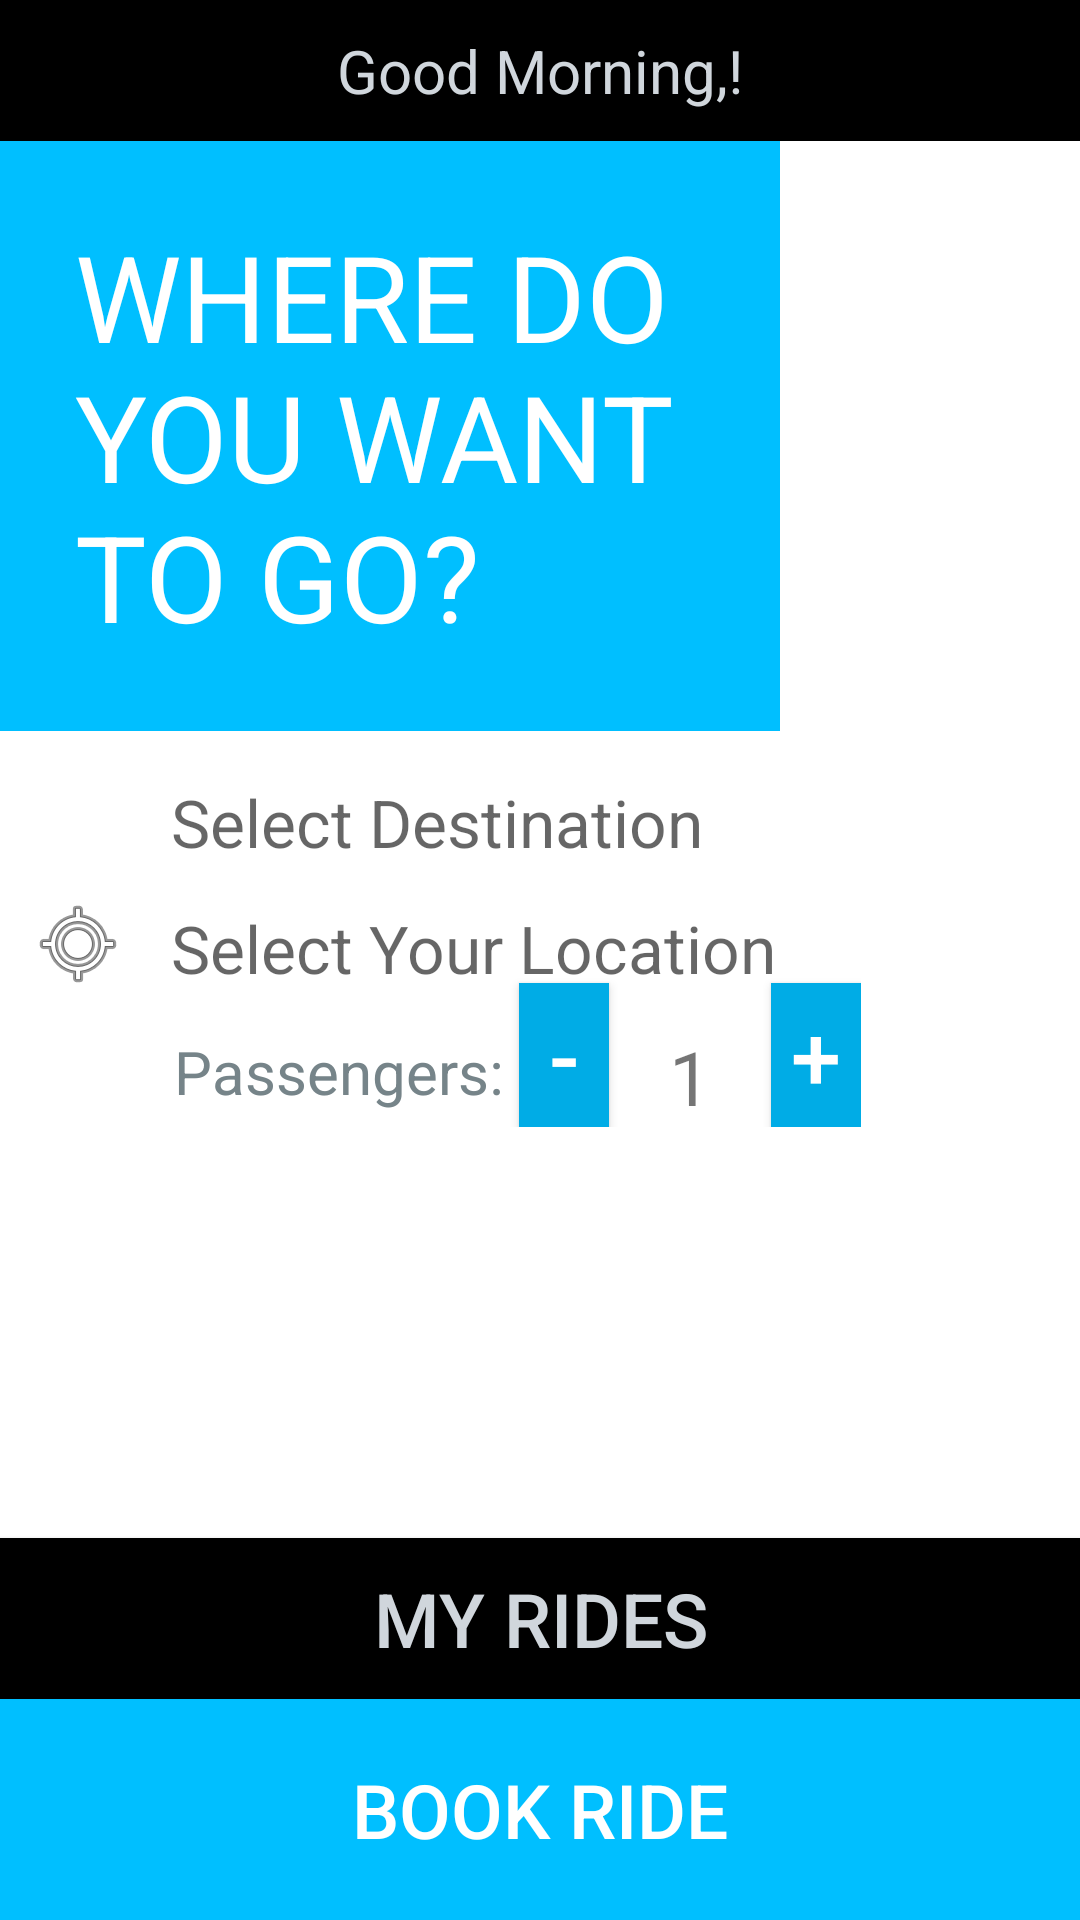

Produce the Android XML layout that renders to this screen, including the resource entries it uses.
<!-- AndroidManifest.xml: application theme AppTheme -->
<!-- res/layout/activity_dynamic_shuttle.xml -->
<?xml version="1.0" encoding="utf-8"?>
<LinearLayout xmlns:android="http://schemas.android.com/apk/res/android"
    xmlns:tools="http://schemas.android.com/tools"
    android:layout_width="match_parent"
    android:layout_height="match_parent"
    tools:context=".DynamicShuttleRideActivity"
    android:orientation="vertical">

<TextView
    android:layout_width="match_parent"
    android:layout_height="wrap_content"
    android:text="Good Morning,!"
    android:textSize="20dp"
    android:padding="10dp"
    android:background="#000000"
    android:textColor="#d0d6dc"
    android:gravity="center"
    android:id="@+id/greetingView"
    />
    <FrameLayout
        android:layout_width="match_parent"
        android:layout_height="wrap_content"
        android:id="@+id/textFrameView"
        >
    <TextView
        android:layout_width="260dp"
        android:layout_height="wrap_content"
        android:text="WHERE DO YOU WANT TO GO?"
        android:textSize="40dp"
        android:padding="25dp"
        android:background="#00BFFF"
        android:textColor="#FFFFFF"
        />

    </FrameLayout>
    <RelativeLayout
        android:layout_width="wrap_content"
        android:layout_height="wrap_content">

        <ImageView
            android:layout_width="35dp"
            android:layout_height="35dp"
            android:layout_marginTop="10dp"
            android:layout_marginLeft="17dp"
            android:layout_marginRight="15dp"
            android:src="@drawable/pin"
            android:id="@+id/destinationImg"/>

        <TextView
            android:layout_width="wrap_content"
            android:layout_height="wrap_content"
            android:textSize="22dp"
            android:hint="Select Destination"
            android:layout_alignBottom="@+id/destinationImg"
            android:layout_toEndOf="@+id/myLocationImg"
            android:textColor="#00BFFF"
            android:id="@+id/destinationView"/>
        <ImageView
            android:layout_marginTop="10dp"
            android:layout_width="wrap_content"
            android:layout_height="wrap_content"
            android:layout_marginRight="15dp"
            android:layout_marginLeft="10dp"
            android:src="@android:drawable/ic_menu_mylocation"
            android:id="@+id/myLocationImg"
            android:layout_below="@id/destinationImg"
            />

        <TextView
            android:layout_width="wrap_content"
            android:layout_height="wrap_content"
            android:textSize="22dp"
            android:hint="Select Your Location"
            android:textColor="#00BFFF"
            android:layout_alignBottom="@+id/myLocationImg"
            android:layout_toEndOf="@+id/myLocationImg"
            android:id="@+id/myLocationView"/>


        <ImageView
            android:layout_marginTop="10dp"
            android:layout_width="35dp"
            android:layout_height="35dp"
            android:layout_marginRight="15dp"
            android:layout_marginLeft="8dp"

            android:id="@+id/passengerImg"
            android:layout_below="@id/myLocationImg"/>
        <TextView
            android:layout_width="wrap_content"
            android:layout_height="wrap_content"
            android:layout_toEndOf="@id/passengerImg"
            android:layout_alignBottom="@id/passengerImg"
            android:layout_toRightOf="@id/destinationImg"
            android:text="Passengers: "
            android:textSize="20dp"
            android:id="@+id/passengerText"
            android:textColor="#768489"
            android:layout_marginBottom="5dp"/>

        <Button
            android:layout_width="30dp"
            android:layout_height="wrap_content"
            android:layout_toEndOf="@id/passengerText"
            android:layout_alignBottom="@id/passengerImg"
            android:text="-"
            android:gravity="center"
            android:textSize="30sp"
            android:textColor="#FFFFFF"
            android:background="#00ace6"
            android:id="@+id/minusBtn"
            />
        <TextView

            android:layout_width="wrap_content"
            android:layout_height="wrap_content"
            android:layout_marginLeft="20dp"
            android:layout_marginRight="20dp"
            android:text="1"
            android:textSize="25sp"
            android:layout_toEndOf="@id/minusBtn"
            android:layout_alignBottom="@id/minusBtn"
            android:id="@+id/passengerCountView"
            />

        <Button
            android:layout_width="30dp"
            android:layout_height="wrap_content"
            android:layout_toEndOf="@id/passengerCountView"
            android:layout_alignBottom="@id/passengerCountView"
            android:text="+"
            android:textSize="30sp"
            android:textColor="#FFFFFF"
            android:background="#00ace6"
            android:id="@+id/plusBtn"/>
    </RelativeLayout>

    <FrameLayout
        android:layout_width="wrap_content"
        android:layout_height="wrap_content"
        android:layout_weight="1"></FrameLayout>


    <Button
        android:layout_width="fill_parent"
        android:layout_height="wrap_content"
        android:textSize="25dp"
        android:text="My Rides"
        android:id="@+id/myRidesBtn"
        android:padding="10dp"
        android:background="#000000"
        android:textColor="#d0d6dc"
        android:clickable="true"

        />

    <Button
        android:layout_width="fill_parent"
        android:layout_height="wrap_content"
        android:textSize="25dp"
        android:text="BOOK RIDE"
        android:id="@+id/bookRideBtn"
        android:background="#00BFFF"
        android:padding="20dp"
        android:textColor="#FFFFFF"
        android:clickable="true"
        />


</LinearLayout>
<!-- resources referenced by this layout -->
<resources>

</resources>
